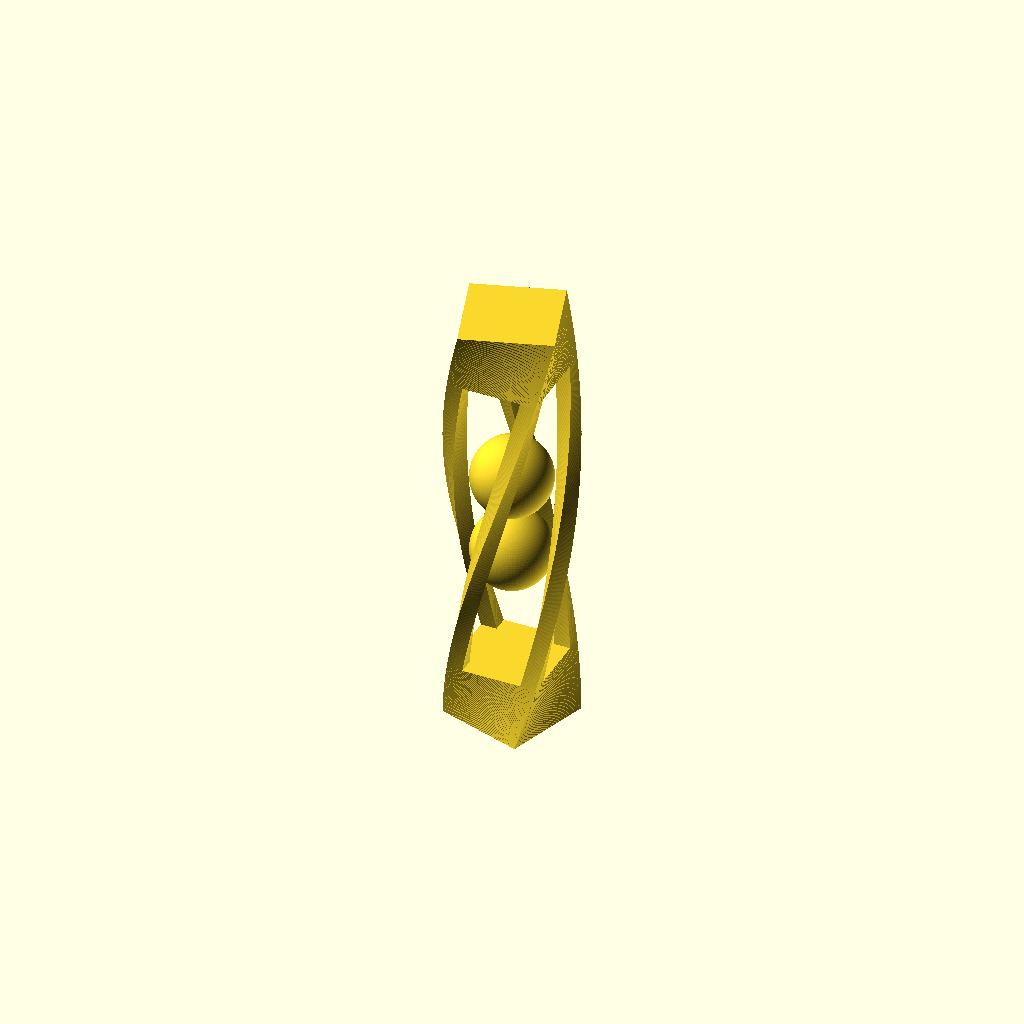
Cell 1: the model at its default parameters.
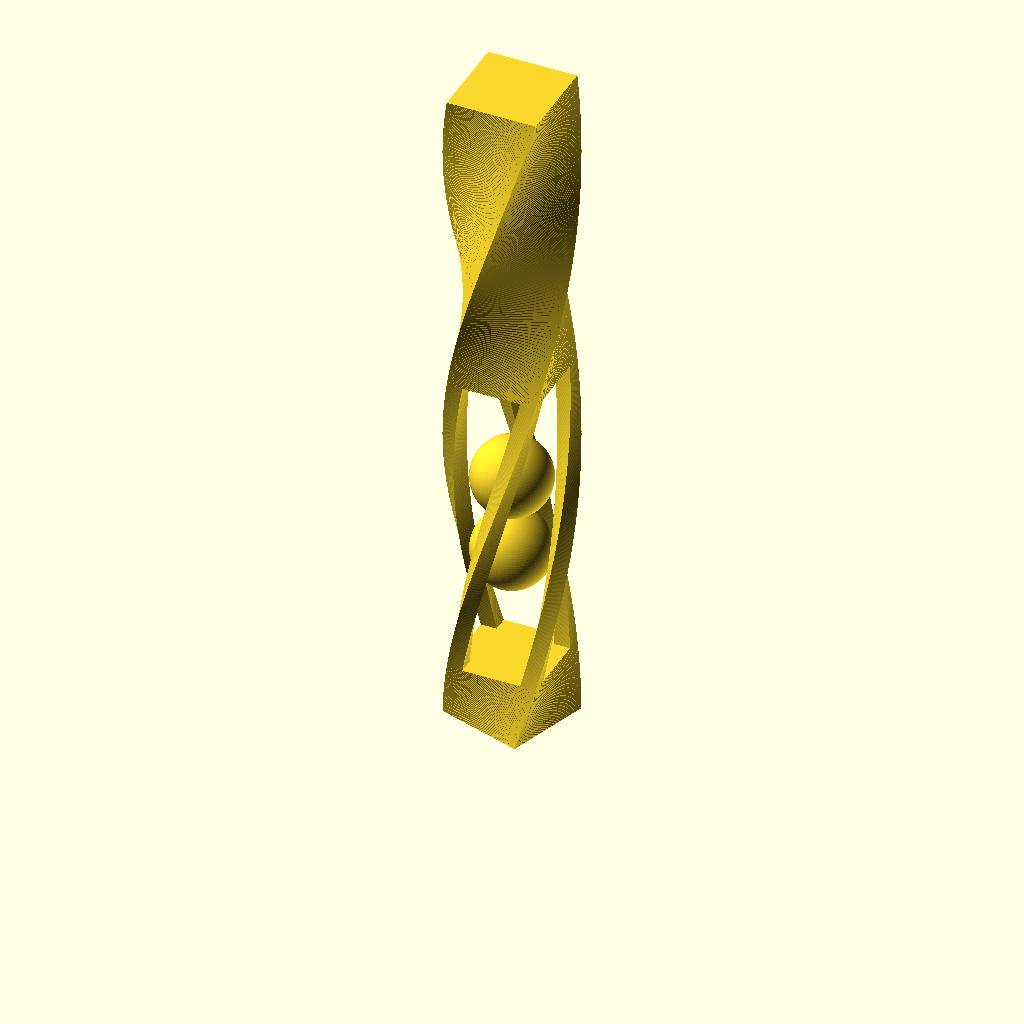
Cell 2: the same model with Top = 20.
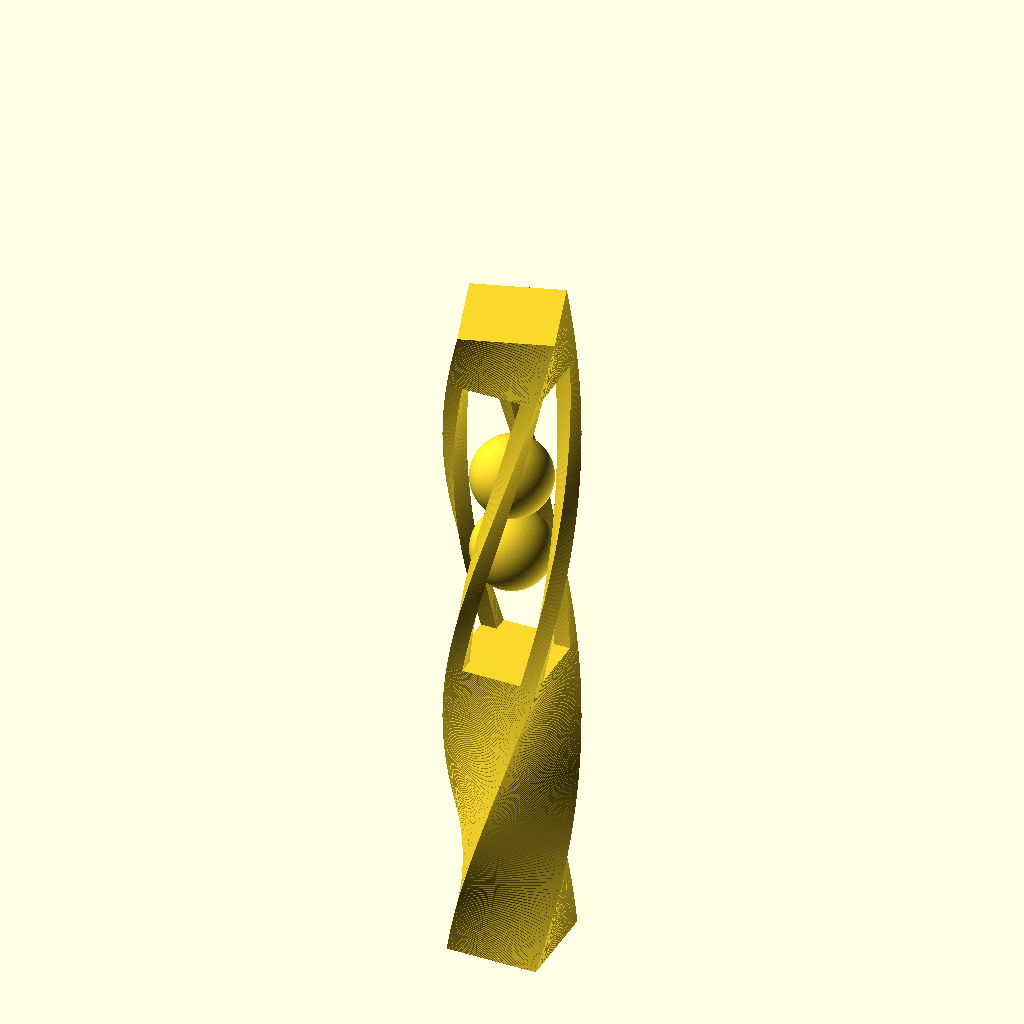
Cell 3 — Bottom set to 20, the other parameters unchanged.
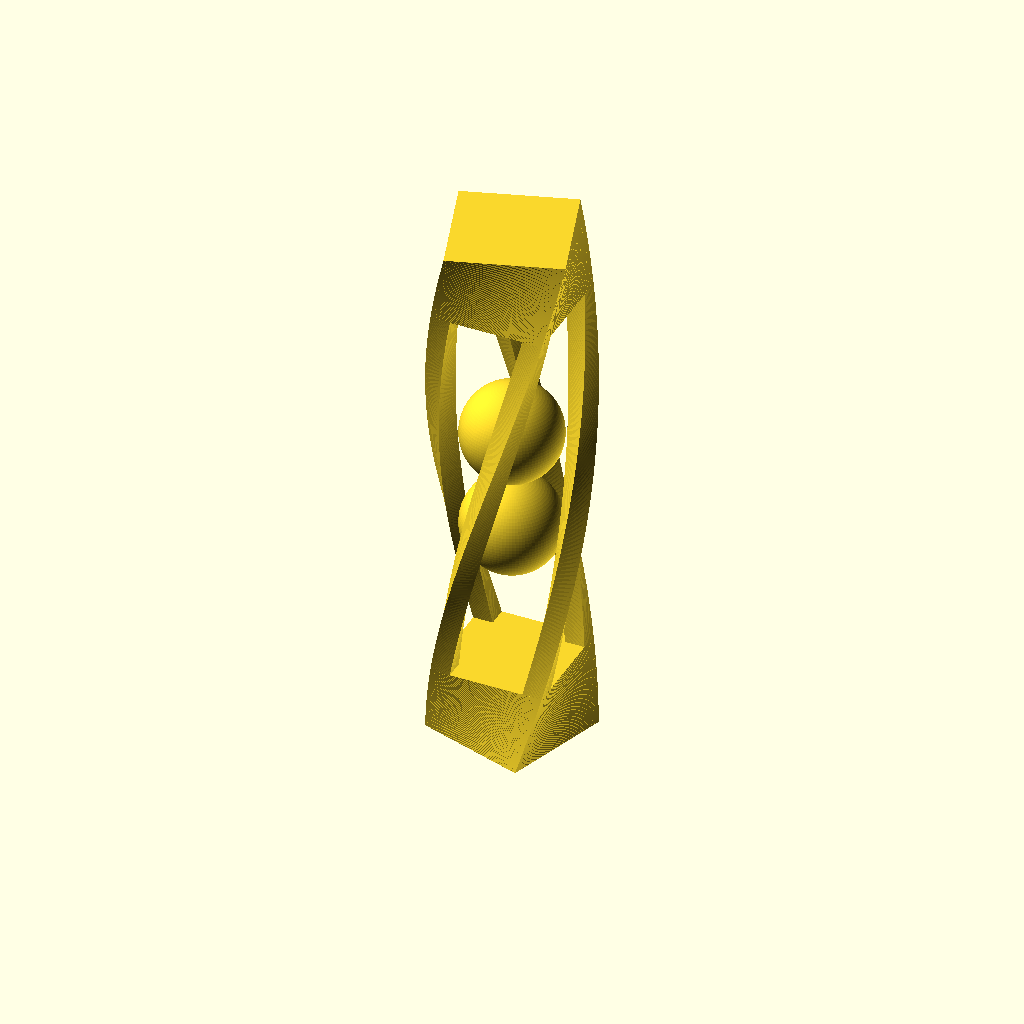
Cell 4: Diameter = 25 (everything else at default).
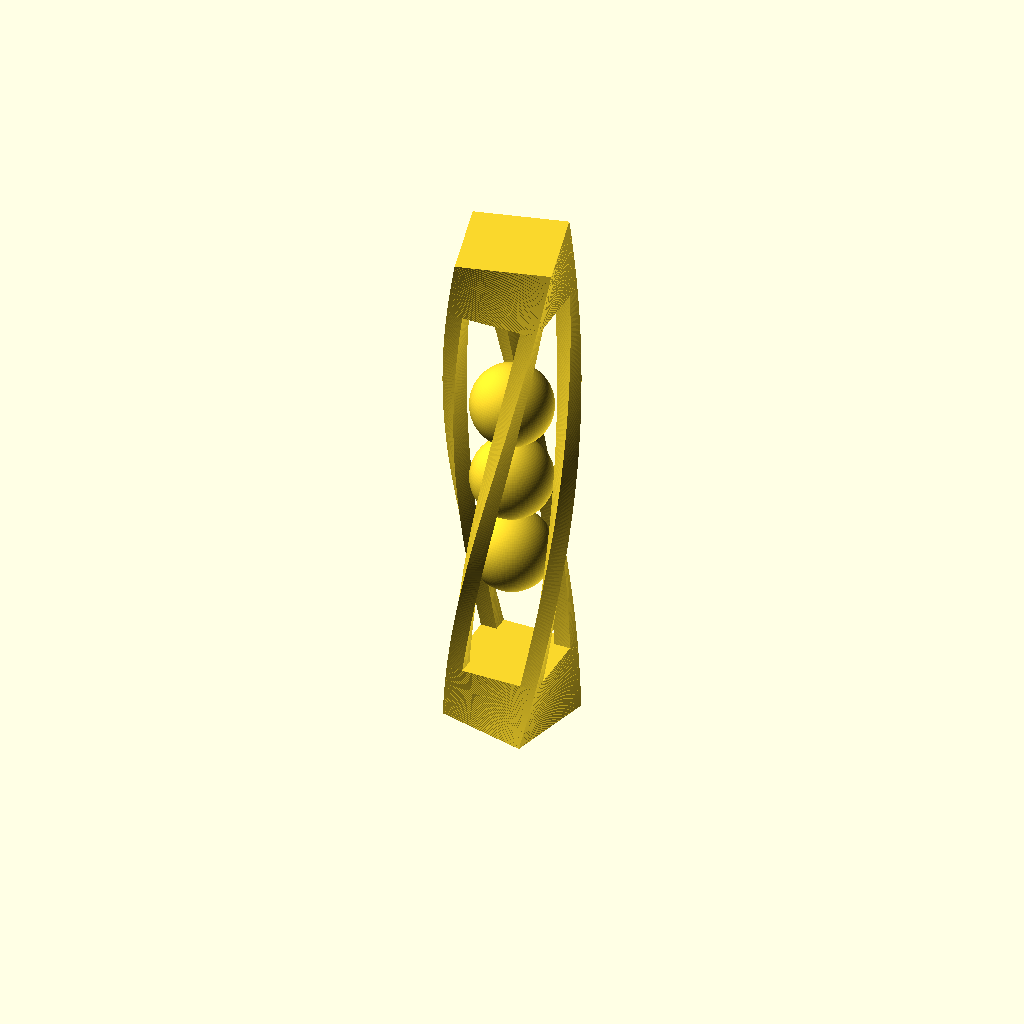
Cell 5: the same model with Balls = 3.
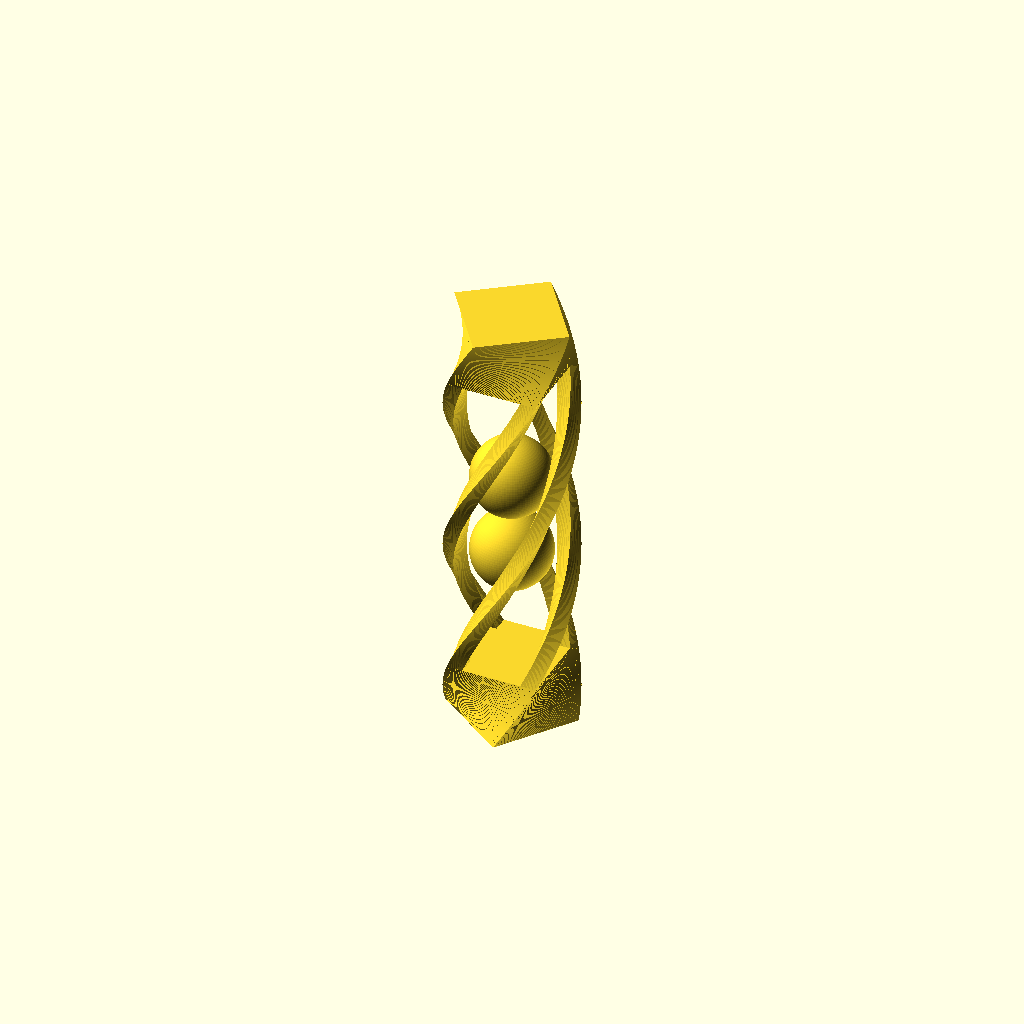
Cell 6 — Twist set to 180, the other parameters unchanged.
One fixed orthographic camera (rotation 55°, 0°, 25°; colour scheme Cornfield) for every cell.
OpenSCAD source file inputs/thingiverse/files/thing-348861/Customizable-Balls-in-a-Cage-with-a-Twist/custom-ball-cage.scad:
//
//	Customized Ball(s) in a Cage with a Twist
//		Steve Medwin
//		May 31, 2014
//
$fn=100*1;	// set overall resolution
//
//	Customizing

//How big are the balls (in mm)?
Diameter=20;	//	[10,15,20,25,30]
//How many balls?
Balls=2;	//	[1,2,3,4,5]
//How many degrees of twist in center section?
Twist=90;	//	[0,90,180,270,360]
//Which twist direction?
Direction=-1;	//[-1:Right Hand,1:Left Hand]
//Size of top (multiple of column width)
Top=4;		//	[1:20]
//Size of botton (multiple of column width)
Bottom=4;	//	[1:20]
//Detail in print
Resolution=0.20;	//[0.30:Low,0.20:Standard,0.10:High]

Radius=Diameter/2;
Clearance=Radius*0.05;	// between ball and columns
Width=Radius*0.4;	// column side scales with ball size
Height=Diameter*(Balls+2);	// height of center section

Side=2*cos(45)*(Radius+Clearance+Width/sin(45));
Column=Side/2-Width/2;	//position of column center relative to 0,0
Gap=(Height-(Diameter*Balls+Clearance*(Balls-1)))/2; // center balls

// Define 2D columns
module columns(){
	translate([ Column, Column,0]) square([Width,Width],center = true);
	translate([ Column,-Column,0]) square([Width,Width],center = true);
	translate([-Column, Column,0]) square([Width,Width],center = true);
	translate([-Column,-Column,0]) square([Width,Width],center = true);
	}

//	Make 3D columns
linear_extrude(height = Height, center = false, convexity = 10, twist = Direction*Twist, slices=Height/Resolution)
	columns();

//	Add balls
for (i=[1:Balls])
	{
	    translate([0,0,Gap+Radius+(i-1)*(Diameter+Clearance)]) sphere(r=Radius);
	}

//	Add bottom
rotate(a=[0,180,0]) 
linear_extrude(height = Width*Bottom, center = false, convexity = 10, twist = Direction*Twist*Width*Bottom/Height, slices=(Width*Bottom)/Resolution) 
	square([Side,Side],center=true);

//	Add top
translate([0,0,Height])
linear_extrude(height = Width*Top, center = false, convexity = 10, twist = Direction*Twist*Width*Top/Height, slices=(Width*Top)/Resolution) 
	square([Side,Side],center=true);
Parameter table extracted from the source (name, type, default, range or options):
Diameter: number, default 20, options 10, 15, 20, 25, 30
Balls: number, default 2, options 1, 2, 3, 4, 5
Twist: number, default 90, options 0, 90, 180, 270, 360
Direction: number, default -1, options -1, 1
Top: number, default 4, range 1 to 20
Bottom: number, default 4, range 1 to 20
Resolution: number, default 0.2, options 0.3, 0.2, 0.1
